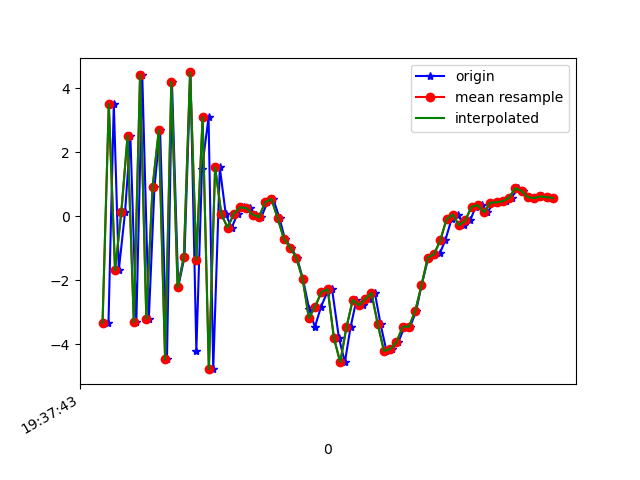

Data behind this chart, as committed beside it:
1617737863279, 433499920267584, -3.3250515, 0.2987852, 4.7109203
1617737863296, 433499939498354, 3.502, 1.276, -5.584
1617737863312, 433499958729124, -1.683, 0.4088, 7.745
1617737863332, 433499977959894, 0.1306, 0.5298, -7.927
1617737863349, 433499997190664, 2.509, 1.458, 7.863
1617737863368, 433500016421434, -3.312, -0.1154, -5.467
1617737863387, 433500035776936, 4.413, 1.478, 1.614
1617737863408, 433500055007706, -3.198, 0.1759, 4.22
1617737863426, 433500074238476, 0.9177, 1.008, -7.459
1617737863444, 433500093469246, 2.698, 1.127, 8.016
1617737863466, 433500112700016, -4.457, -0.05894, -4.151
1617737863482, 433500131930786, 4.203, 1.759, -0.5627
1617737863502, 433500151161556, -2.209, 0.2365, 6.404
1617737863522, 433500170392326, -1.267, 0.6378, -7.821
1617737863541, 433500189623096, 4.493, 1.669, 5.216
1617737863560, 433500208853866, -4.191, 0.03726, 1.937
1617737863578, 433500228084636, 1.487, 1.054, -7.328
1617737863599, 433500247315406, 3.093, 1.581, 7.305
1617737863614, 433500266546176, -4.772, 0.0535, -1.721
1617737863635, 433500285776946, 1.528, 1.102, 1.403
1617737863654, 433500305007716, 0.06657, 0.8558, 0.5814
1617737863673, 433500324238486, -0.3547, 0.5532, -0.8479
1617737863692, 433500343469256, 0.08794, 0.9666, -1.643
1617737863711, 433500362700026, 0.2846, 1.054, -2.524
1617737863730, 433500381930796, 0.2549, 0.5691, -2.469
1617737863750, 433500401161566, 0.04894, 0.2307, -2.452
1617737863768, 433500420392336, -0.02233, 0.0325, -2.992
1617737863787, 433500439623106, 0.4384, 1.163, -4.432
1617737863806, 433500458853876, 0.5414, 2.553, -5.374
1617737863826, 433500478084646, -0.05881, 2.728, -5.282
1617737863843, 433500497315416, -0.7002, 1.755, -5.12
1617737863863, 433500516546186, -0.9748, 0.4837, -4.952
1617737863882, 433500535776956, -1.302, 0.1381, -3.698
1617737863901, 433500555007726, -1.96, -0.3371, -2.23
1617737863921, 433500574238496, -2.903, -0.8229, -0.797
1617737863939, 433500593469266, -3.453, -2.816, 2.48
1617737863959, 433500612700036, -2.816, -3.364, 5.4
1617737863979, 433500631930806, -2.361, -2.357, 7.352
1617737863994, 433500651161576, -2.276, 0.07333, 8.732
1617737864016, 433500670392346, -3.801, 0.7714, 10.98
1617737864035, 433500689623116, -4.555, -0.06426, 11.84
1617737864053, 433500708853886, -3.467, 4.161, 11.06
1617737864072, 433500728084656, -2.612, 3.308, 7.921
1617737864092, 433500747315426, -2.773, -0.04175, 7.904
1617737864111, 433500766546196, -2.58, 0.3152, 7.967
1617737864131, 433500785776966, -2.397, 0.7817, 6.206
1617737864149, 433500805007736, -3.361, 0.26, 4.376
1617737864168, 433500824238506, -4.204, -0.2631, 1.687
1617737864187, 433500843469276, -4.14, -0.8582, 0.1739
1617737864206, 433500862700046, -3.928, -2.369, 0.4546
1617737864226, 433500881930816, -3.441, -2.186, -0.6162
1617737864244, 433500901161586, -3.442, -0.7176, -2.798
1617737864263, 433500920392356, -2.952, 0.5113, -4.431
1617737864280, 433500939623126, -2.153, 0.7708, -4.302
1617737864302, 433500958853896, -1.289, -0.1447, -3.714
1617737864320, 433500978084666, -1.219, -1.652, -2.708
1617737864339, 433500997315436, -1.143, -1.221, -4.117
1617737864356, 433501016546206, -0.7532, 0.3702, -4.936
1617737864376, 433501035776976, -0.08871, 1.563, -5.503
1617737864396, 433501055007746, 0.05743, 1.782, -5.272
1617737864416, 433501074238516, -0.2754, 1.284, -4.608
... 15 more rows
